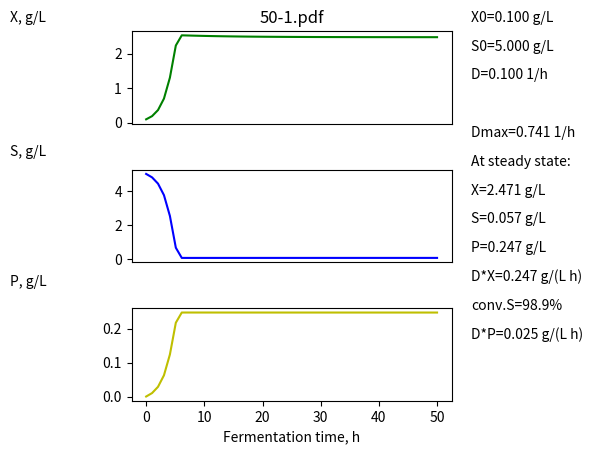

The script that saved this image:
# File 50-1.py
# Example 50. Chemostat
# Copyright (C) 2016, Szczepan Bednarz
# Released under the GNU General Public License

import matplotlib.pyplot as plt
import numpy as np
from scipy.integrate import odeint
from scipy.optimize import fsolve

# algebraic equations
def steadystate(y):
    X = y[0]
    S = y[1]
    P = y[2]
    mi = mi_max * S/(KM + S)
    rX = X * mi
    rS = -1/Y_XS * X * mi
    rP = Y_PX * X * mi
    eq1 = rX - D*X
    eq2 = D*Sf - D*S + rS
    eq3 = rP - D*P
    return [eq1, eq2, eq3]

def Dmax(S0):
     return mi_max * S0/(KM + S0)

# ODEs
def model(y, t):
    X = y[0]
    S = y[1]
    P = y[2]
    mi = mi_max * S/(KM + S)
    rX = X * mi
    rS = -1/Y_XS * X * mi       # note negative value
    rP = Y_PX * X * mi
    # non-steady state
    dXdt = rX - D*X             # sterile feed
    dSdt = D*Sf - D*S + rS      # +rS because rS is negative, see above 
    dPdt = rP - D*P
    return [dXdt, dSdt, dPdt]

Sf = 5 # g/L
D = 0.1 # 1/h     <----------------- try values from 0.01 to 1
KM = 0.4 # g/L
Y_XS = 0.5
Y_PX = 0.1
mi_max = 0.8 # 1/h


X0 = 0.1 # g/L
S0 = Sf  # g/L
P0 = 0   # g/L
 

tmax = 50 # h 
t = np.linspace(0, tmax) 
results = odeint( model, [X0, S0, P0], t)
X = results[:,0]
S = results[:,1]
P = results[:,2]

# calculation of steady state concentrations
guess = [2,0,0.1]
ss = fsolve(steadystate, guess)
Xss = ss[0]
Sss = ss[1]
Pss = ss[2]

#print Dmax(S0)
#print Xss, Sss, Pss

fig = plt.figure()
fig.subplots_adjust(hspace = 0.5, left=0.2, right=0.7)
ax = fig.add_subplot(311)
ax.set_title('50-1.pdf')
ax.plot(t, X, 'g-')
ax.set_xticks([])
ax.locator_params(axis = 'y',tight=False, nbins=3)
ax = fig.add_subplot(312)
ax.plot(t, S, 'b')
ax.set_xticks([])
ax.locator_params(axis = 'y',tight=False, nbins=3)
ax = fig.add_subplot(313)
ax.plot(t, P, 'y')
ax.locator_params(axis = 'y',tight=False, nbins=3)
ax.set_xlabel('Fermentation time, h')

ax.text(0.01,0.9,'X, g/L', transform=fig.transFigure)
ax.text(0.01,0.62,'S, g/L', transform=fig.transFigure)
ax.text(0.01,0.35,'P, g/L', transform=fig.transFigure)

ax.text(0.73,0.9, 'X0={:.3f} g/L'.format(X0) , transform=fig.transFigure)
ax.text(0.73,0.84, 'S0={:.3f} g/L'.format(S0) , transform=fig.transFigure)
ax.text(0.73,0.78, 'D={:.3f} 1/h'.format(D) , transform=fig.transFigure)
ax.text(0.73,0.66, 'Dmax={:.3f} 1/h'.format(Dmax(S0)) , transform=fig.transFigure)

if D < Dmax(S0):
    ax.text(0.73,0.60, 'At steady state:' , transform=fig.transFigure)
else:
    ax.text(0.73,0.60, '! Washout:' , transform=fig.transFigure)

ax.text(0.73,0.54, 'X={:.3f} g/L'.format(Xss) , transform=fig.transFigure)
ax.text(0.73,0.48, 'S={:.3f} g/L'.format(Sss) , transform=fig.transFigure)
ax.text(0.73,0.42, 'P={:.3f} g/L'.format(Pss) , transform=fig.transFigure)
ax.text(0.73,0.36, 'D*X={:.3f} g/(L h)'.format(D*Xss) , transform=fig.transFigure)
ax.text(0.73,0.30, 'conv.S={:.1f}%'.format(100*(S0-Sss)/S0) , transform=fig.transFigure)
ax.text(0.73,0.24, 'D*P={:.3f} g/(L h)'.format(D*Pss) , transform=fig.transFigure)
plt.savefig('50-1.pdf')
plt.close()
